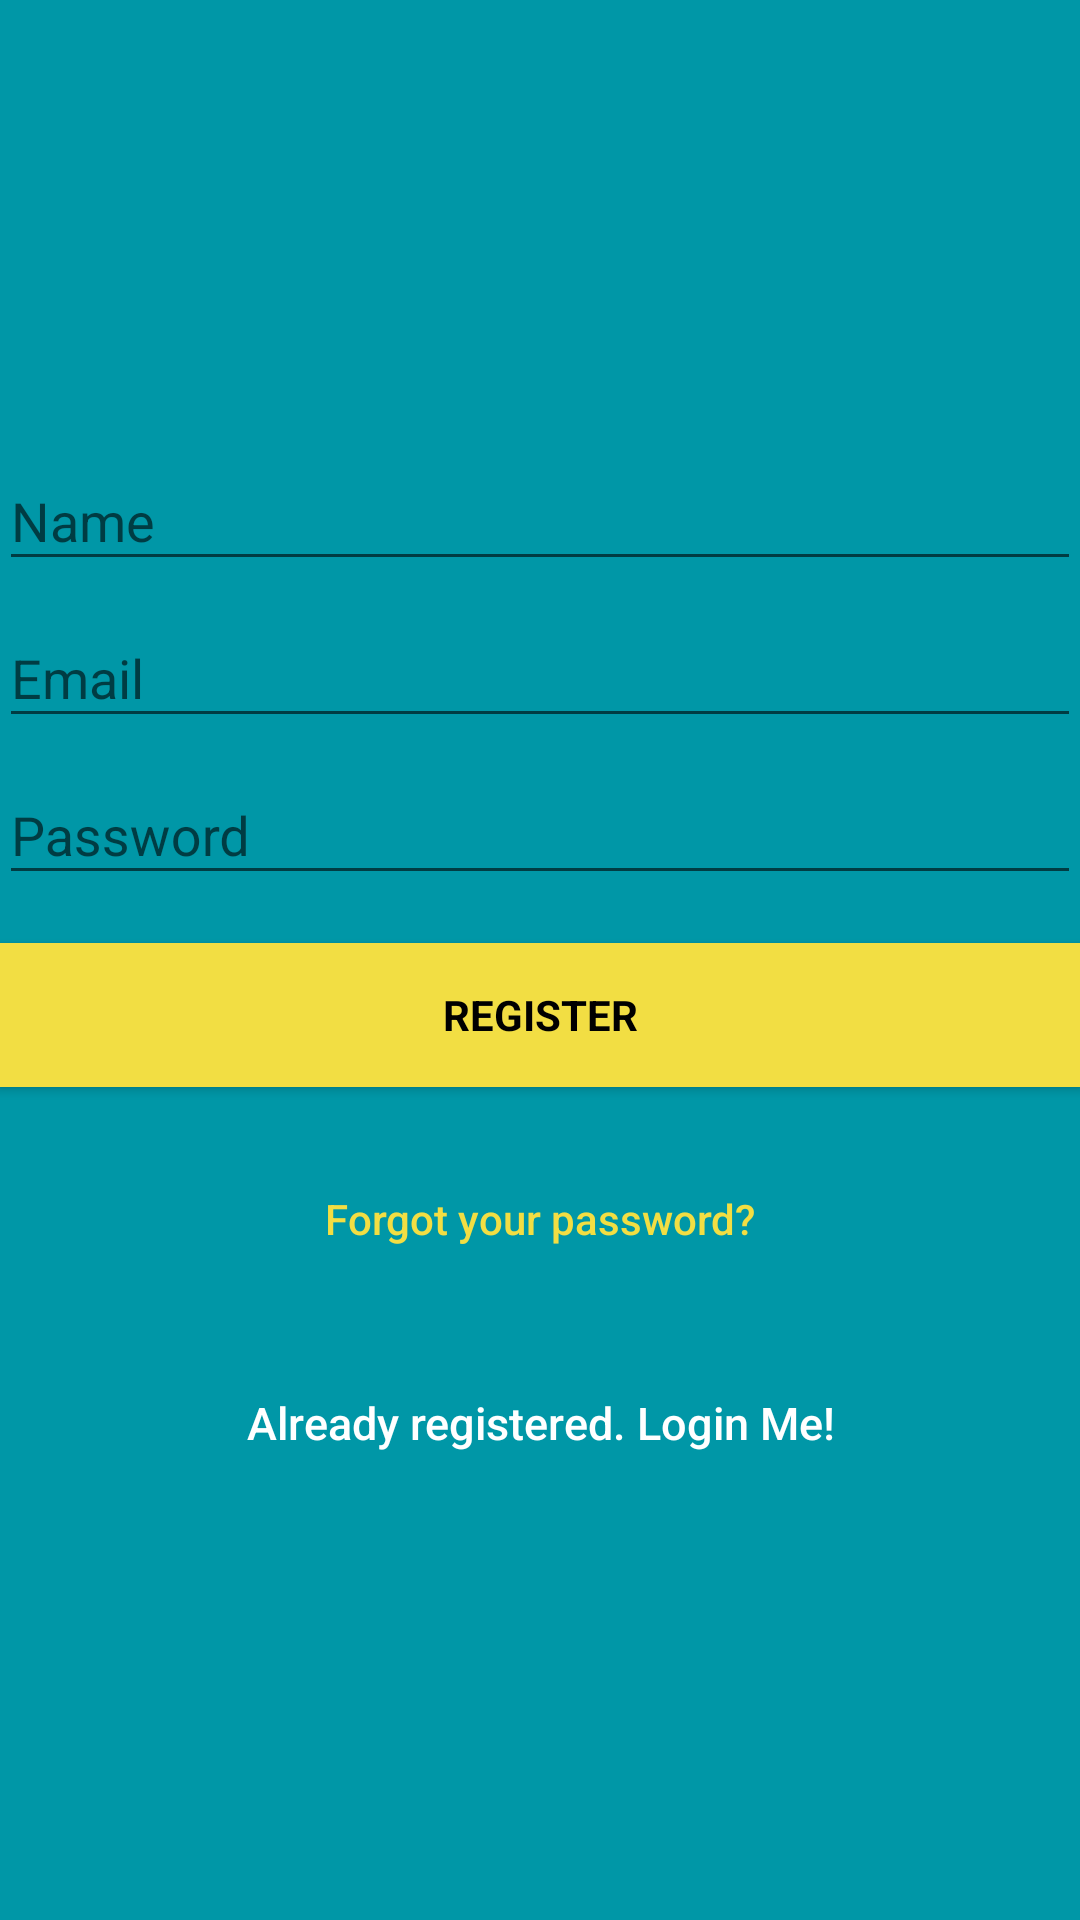

Android layout source for this screen:
<!-- AndroidManifest.xml: application theme AppTheme -->
<!-- res/layout/activity_signup.xml -->
<?xml version="1.0" encoding="utf-8"?>
<android.support.design.widget.CoordinatorLayout xmlns:android="http://schemas.android.com/apk/res/android"
    xmlns:app="http://schemas.android.com/apk/res-auto"
    xmlns:tools="http://schemas.android.com/tools"
    android:layout_width="match_parent"
    android:layout_height="match_parent"
    android:fitsSystemWindows="true"
    tools:context="com.example.wwwconcepts.firebase.LoginActivity">

    <LinearLayout
        android:layout_width="fill_parent"
        android:layout_height="fill_parent"
        android:background="@color/colorPrimaryDark"
        android:gravity="center"
        android:orientation="vertical"
        android:padding="@dimen/activity_horizontal_margin">


        <android.support.design.widget.TextInputLayout
            android:layout_width="match_parent"
            android:layout_height="wrap_content">

            <android.support.design.widget.TextInputEditText
                android:id="@+id/nameEditText"
                android:layout_width="match_parent"
                android:layout_height="wrap_content"
                android:hint="Name"
                android:textColor="@android:color/white"/>
        </android.support.design.widget.TextInputLayout>

        <android.support.design.widget.TextInputLayout
            android:layout_width="match_parent"
            android:layout_height="wrap_content">

            <EditText
                android:id="@+id/email"
                android:layout_width="match_parent"
                android:layout_height="wrap_content"
                android:hint="@string/email"
                android:inputType="textEmailAddress"
                android:maxLines="1"
                android:singleLine="true"
                android:textColor="@android:color/white" />

        </android.support.design.widget.TextInputLayout>

        <android.support.design.widget.TextInputLayout
            android:layout_width="match_parent"
            android:layout_height="wrap_content">

            <EditText
                android:id="@+id/password"
                android:layout_width="match_parent"
                android:layout_height="wrap_content"
                android:focusableInTouchMode="true"
                android:hint="@string/hint_password"
                android:imeActionId="@+id/login"
                android:imeOptions="actionUnspecified"
                android:inputType="textPassword"
                android:maxLines="1"
                android:singleLine="true"
                android:textColor="@android:color/white"
                tools:ignore="InvalidImeActionId" />

        </android.support.design.widget.TextInputLayout>

        <Button
            android:id="@+id/sign_up_button"
            style="?android:textAppearanceSmall"
            android:layout_width="match_parent"
            android:layout_height="wrap_content"
            android:layout_marginTop="16dp"
            android:background="@color/colorAccentBtn"
            android:text="@string/action_sign_in_short"
            android:textColor="@android:color/black"
            android:textStyle="bold" />

        <Button
            android:id="@+id/btn_reset_password"
            android:layout_width="fill_parent"
            android:layout_height="wrap_content"
            android:layout_marginTop="20dip"
            android:background="@null"
            android:text="@string/btn_forgot_password"
            android:textAllCaps="false"
            android:textColor="@color/colorAccentBtn" />

        

        <Button
            android:id="@+id/sign_in_button"
            android:layout_width="fill_parent"
            android:layout_height="wrap_content"
            android:layout_marginTop="20dip"
            android:background="@null"
            android:text="@string/btn_link_to_login"
            android:textAllCaps="false"
            android:textColor="@color/white"
            android:textSize="15dp" />
    </LinearLayout>

    <ProgressBar
        android:id="@+id/progressBar"
        android:layout_width="30dp"
        android:layout_height="30dp"
        android:layout_gravity="center|bottom"
        android:layout_marginBottom="20dp"
        android:visibility="gone" />
</android.support.design.widget.CoordinatorLayout>
<!-- resources referenced by this layout -->
<resources>
  <color name="colorAccentBtn">#f2de43</color>
  <color name="colorPrimaryDark">#0097a7</color>
  <color name="white">#ffffff</color>
  <string name="action_sign_in_short">Register</string>
  <string name="btn_forgot_password">Forgot your password?</string>
  <string name="btn_link_to_login">Already registered. Login Me!</string>
  <string name="email">Email</string>
  <string name="hint_password">Password</string>
  <style name="AppTheme" parent="Theme.AppCompat.Light.NoActionBar">
          
          <item name="colorPrimary">@color/colorPrimary</item>
          <item name="colorPrimaryDark">@color/colorPrimaryDark</item>
          <item name="colorAccent">@color/colorAccent</item>
      </style>
  <color name="colorPrimary">#00bcd4</color>
  <color name="colorAccent">#000000</color>
</resources>
